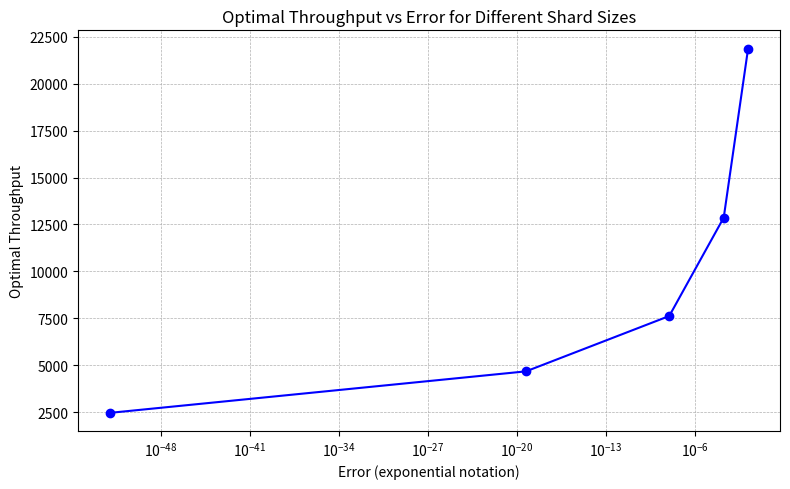

Here is the Python script that generated this plot:
import numpy as np
import matplotlib.pyplot as plt

block_size = 8192
shard_nums = [1, 2, 4, 8, 16]
exper_ids = [25, 24, 15, 23, 20]
iters = [0, 0, 0, 0, 0]
# shard_sizes = [2, 4, 8, 16]
honest_node_num = 64
base_error = 0.0000000000000000000000000000000000000000000000000001
# highest_bandwidth = 60


# Full list of throughput values extracted from the figure
download_blocks = [
    0.02, 0.03, 0.12, 0.13, 0.10, 0.10, 0.13, 0.12, 0.05, 0.27, 
    0.12, 0.03, 0.08, 0.18, 0.15, 0.12, 0.07, 0.08, 0.17, 0.03, 
    0.08, 0.07, 0.15, 0.05, 0.03, 0.10, 0.12, 0.07, 0.10, 0.08, 
    0.15, 0.08, 0.02, 0.13, 0.13, 0.05, 0.07, 0.17, 0.07, 0.15, 
    0.07, 0.05, 0.08, 0.05, 0.07, 0.13, 0.03, 0.15, 0.10, 0.30, 
    0.03, 0.12, 0.03, 0.13, 0.05, 0.18, 0.07, 0.12, 0.05, 0.05, 
    0.13, 0.12, 0.03
]

# 1. Sort in descending order to prioritize highest performing nodes
sorted_throughput = sorted(download_blocks, reverse=True)

# 2. Define the specific shard counts we want to calculate
shard_nums = [1, 2, 4, 8, 16]

print(f"{'Shards':<10} | {'Optimal Throughput (A/s)'}")
print("-" * 35)
optimal_throughputs = []
errors = []


for j in range(len(shard_nums)):
    shard_num = shard_nums[j]
    shard_size = honest_node_num // shard_num
    error_1 = (1 - (1 / shard_num)) ** honest_node_num + base_error
    errors.append(error_1)


    # 3. Calculate sum of top N values for each shard count

    # Sum the top n values
    optimal_val = sum(sorted_throughput[:shard_num])
    opt_tps = optimal_val * block_size
    optimal_throughputs.append(opt_tps)


# Print results
for i in range(len(shard_nums)):
    print(f"shards: {shard_nums[i]} Error {errors[i]:.2e} Optimal Throughput: {optimal_throughputs[i]}")

# Plot
plt.figure(figsize=(8, 5))
plt.plot(errors, optimal_throughputs, marker='o', linestyle='-', color='b')

plt.xscale('log')  # logarithmic scale for exponential appearance
plt.xlabel("Error (exponential notation)")
plt.ylabel("Optimal Throughput")
plt.title("Optimal Throughput vs Error for Different Shard Sizes")
plt.grid(True, which="both", ls="--", lw=0.5)
plt.tight_layout()
plt.savefig('./optimal_throughput_vs_error.png', dpi=300, bbox_inches='tight')

# error = (((64+1)/(64*4+1))**4) * ((64+1)/(64*4*3))
# print("error: {}", error)
